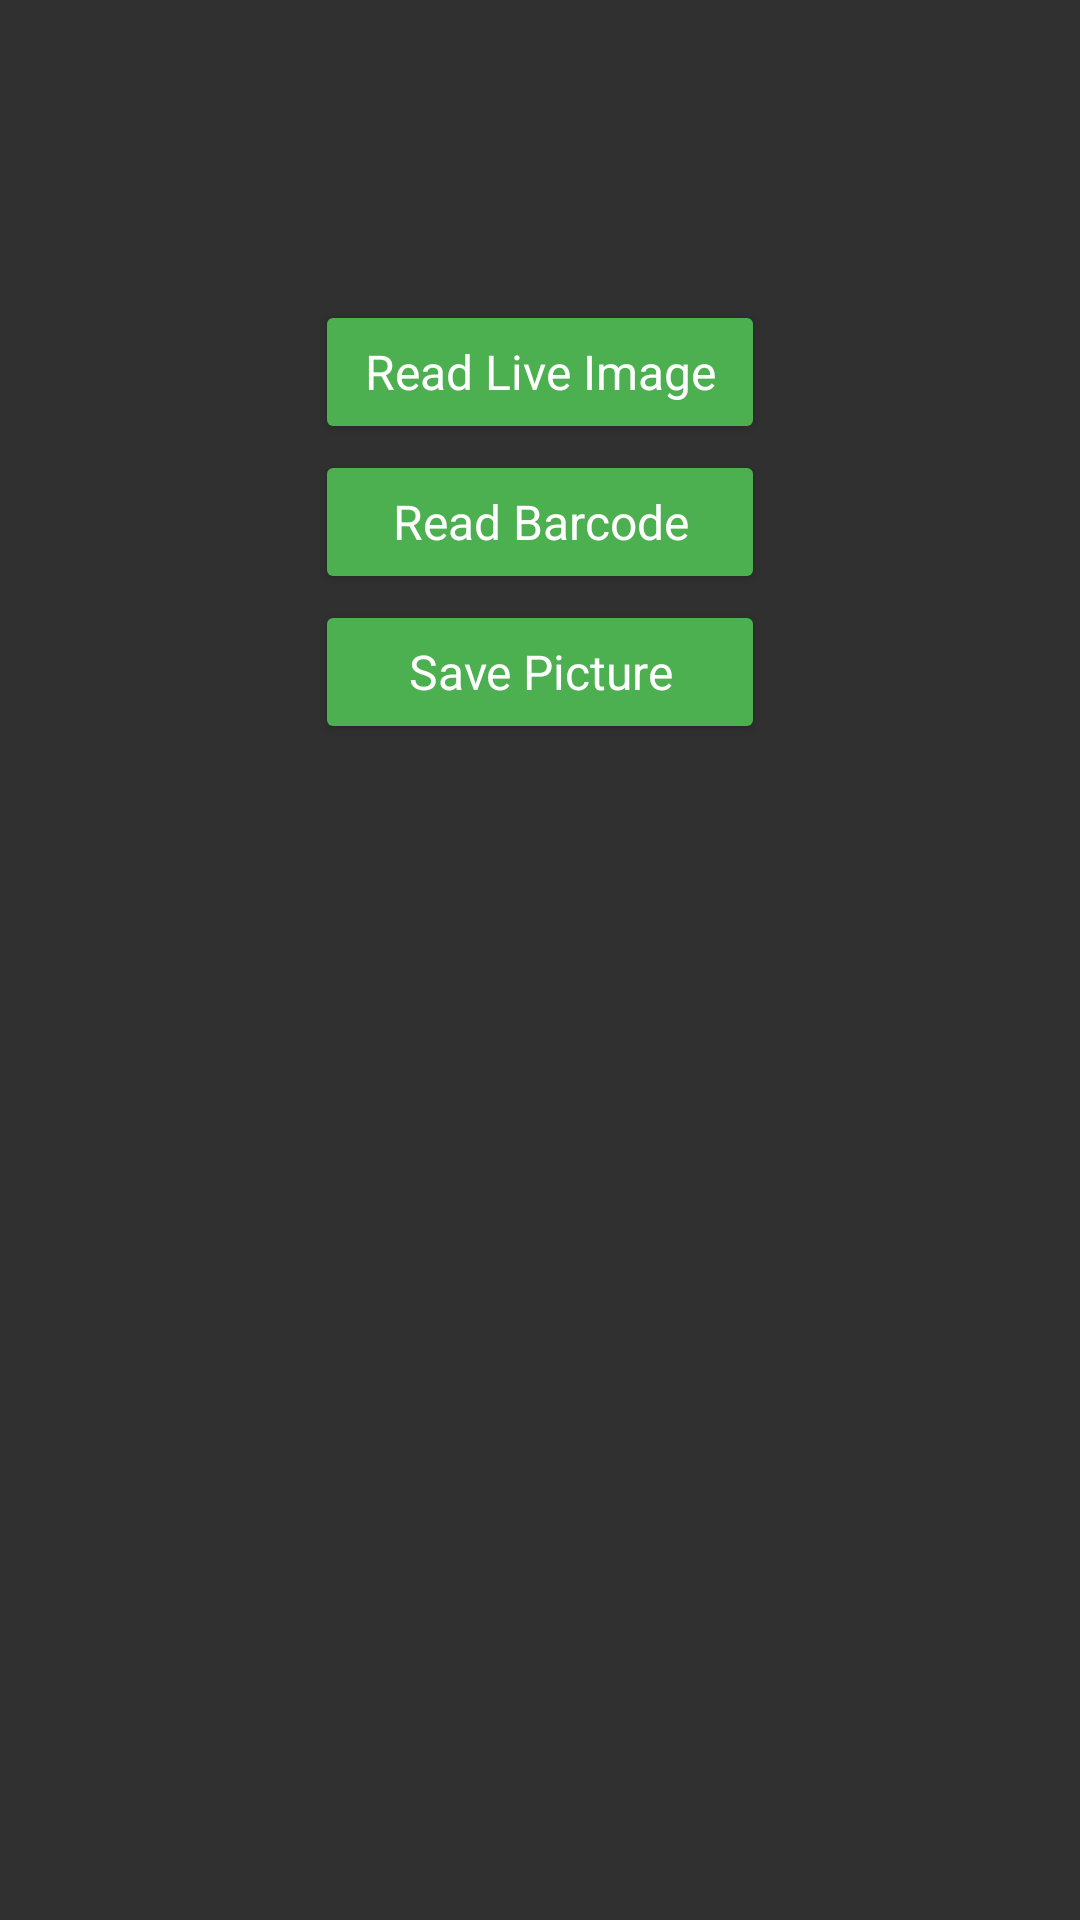

Here is an Android app screen rendered from its layout file. Give the layout XML and the strings, colors and styles it references.
<!-- AndroidManifest.xml: application theme AppTheme -->
<!-- res/layout/activity_main.xml -->
<?xml version="1.0" encoding="utf-8"?>
<RelativeLayout xmlns:android="http://schemas.android.com/apk/res/android"
    android:layout_width="match_parent"
    android:layout_height="match_parent">


    <Button
        android:id="@+id/btn_TextReader"
        android:layout_width="150dp"
        android:layout_height="wrap_content"
        android:layout_centerHorizontal = "true"
        android:layout_marginTop="100dp"
        android:text="@string/btn_Text"
        style="@style/BtnStyle"/>

    <Button
        android:id="@+id/btn_BarCodeReader"
        style="@style/BtnStyle"
        android:layout_width="150dp"
        android:layout_marginTop="150dp"
        android:layout_height="wrap_content"
        android:layout_centerHorizontal="true"
        android:text="@string/btn_BarCode"
        />

    <Button
        android:id="@+id/btn_SavePic"
        style="@style/BtnStyle"
        android:layout_width="150dp"
        android:layout_marginTop="200dp"
        android:layout_height="wrap_content"
        android:layout_centerHorizontal="true"
        android:text="@string/btn_savePic"/>
</RelativeLayout>
<!-- resources referenced by this layout -->
<resources>
  <string name="btn_BarCode">Read Barcode</string>
  <string name="btn_Text">Read Live Image</string>
  <string name="btn_savePic">Save Picture</string>
  <style name="BtnStyle" parent="android:Theme">
          <item name="android:backgroundTint">@color/colorButton</item>
          <item name="android:textColor">@color/colorButtonText</item>
      </style>
  <style name="AppTheme" parent="Theme.AppCompat">
          
      </style>
  <color name="colorButton">#4CAF50</color>
  <color name="colorButtonText">#FFFFFF</color>
</resources>
